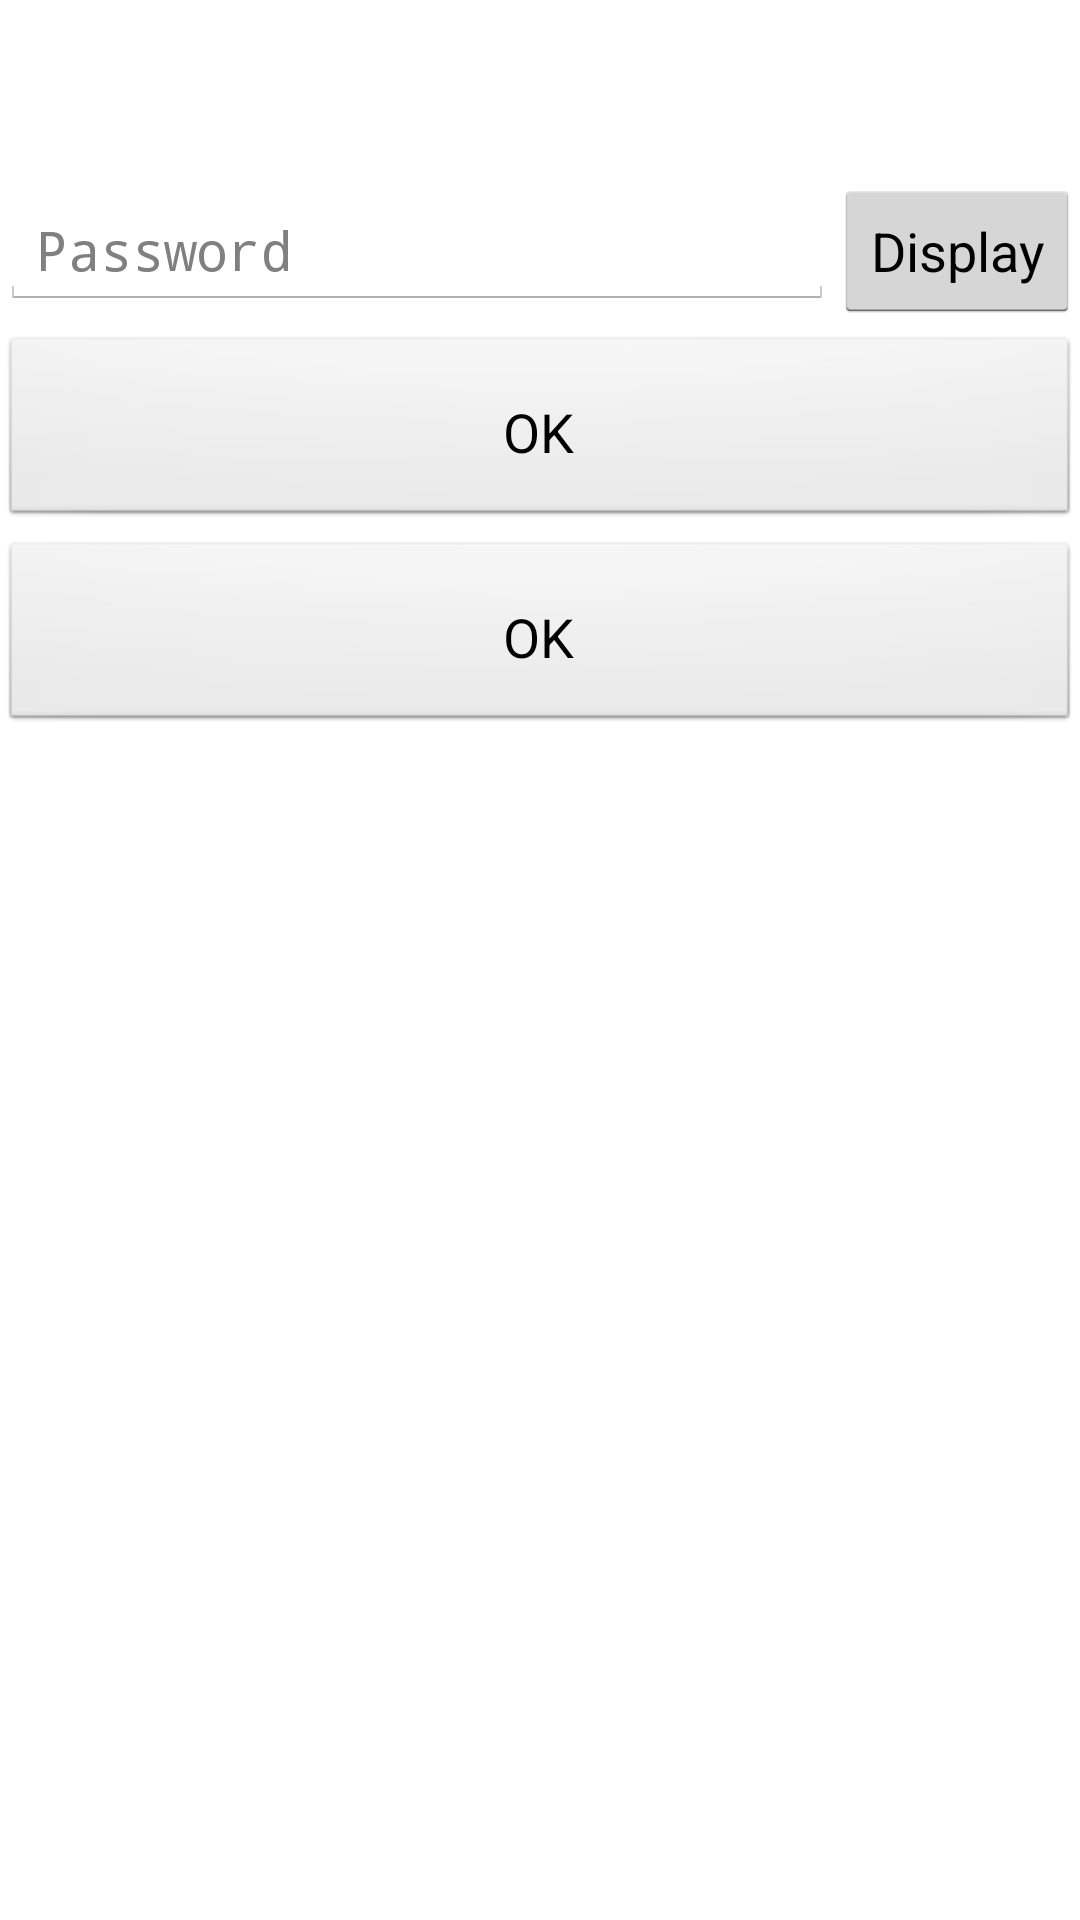

Reconstruct the res/layout file that produces this screen, plus the resources it refers to.
<!-- AndroidManifest.xml: application theme AppTheme -->
<!-- res/layout/frag_app_password.xml -->
<?xml version="1.0" encoding="utf-8"?>
<LinearLayout xmlns:android="http://schemas.android.com/apk/res/android"
    android:orientation="vertical"
    android:layout_width="match_parent"
    android:layout_height="match_parent">

    <TextView
        android:id="@+id/tvProgressBarCaption"
        android:layout_width="wrap_content"
        android:layout_height="wrap_content"
        android:maxLines="2"
        android:layout_gravity="center"
        style="@style/tvPasswordStyle"
        android:visibility="gone"
        android:text="@string/tvProgressBarCaption_text"/>

    <TextView
        android:id="@+id/tvFirstTimeMessage"
        android:layout_width="match_parent"
        android:layout_height="wrap_content"
        android:layout_marginTop="12dp"
        style="@style/tvPasswordStyle"/>

    <LinearLayout
        android:layout_width="match_parent"
        android:layout_height="wrap_content"
        android:layout_marginTop="12dp"
        android:orientation="horizontal">

        <EditText
            android:id="@+id/txtAppPassword"
            android:layout_width="0dp"
            android:layout_weight="1"
            android:layout_height="wrap_content"
            android:inputType="textPassword"
            android:layout_gravity="center"
            android:hint="@string/txtAppPassword_hint" />

        <Button
            android:id="@+id/btnDisplay"
            android:layout_width="wrap_content"
            android:layout_height="wrap_content"
            android:layout_gravity="center"
            android:text="@string/btnDisplay_text" />

    </LinearLayout>

    <Button
        android:id="@+id/btnOK"
        android:layout_width="match_parent"
        android:layout_height="wrap_content"
        style="@style/setting_button"
        android:text="@string/btnOK_text" />

    <Button
        android:id="@+id/btnOkReadPasswordFile"
        android:layout_width="match_parent"
        android:layout_height="wrap_content"
        style="@style/setting_button"
        android:text="@string/btnOK_text" />


</LinearLayout>
<!-- resources referenced by this layout -->
<resources>
  <string name="btnDisplay_text">Display</string>
  <string name="btnOK_text">OK</string>
  <string name="tvProgressBarCaption_text">Syncing with Dropbox \n . . . Please wait</string>
  <string name="txtAppPassword_hint">Password</string>
  <style name="setting_button" parent="@android:style/Widget.Button">
          <item name="android:textColor">#000000</item>
          <item name="android:colorBackground">@color/whiteSmoke</item>
          <item name="android:gravity">center</item>
          <item name="android:textSize">18sp</item>
          <item name="android:layout_marginTop">4dp</item>
          <item name="android:paddingTop">20dp</item>
          <item name="android:paddingBottom">20dp</item>
      </style>
  <style name="tvPasswordStyle" parent="@android:style/Widget.TextView">
          <item name="android:textStyle">normal</item>
          <item name="android:gravity">left</item>
          <item name="android:textColor">#000000</item>
          <item name="android:textSize">16sp</item>
          <item name="android:padding">7dp</item>
      </style>
  <style name="AppTheme" parent="android:Theme.Holo.Light.DarkActionBar">
          
      </style>
</resources>
